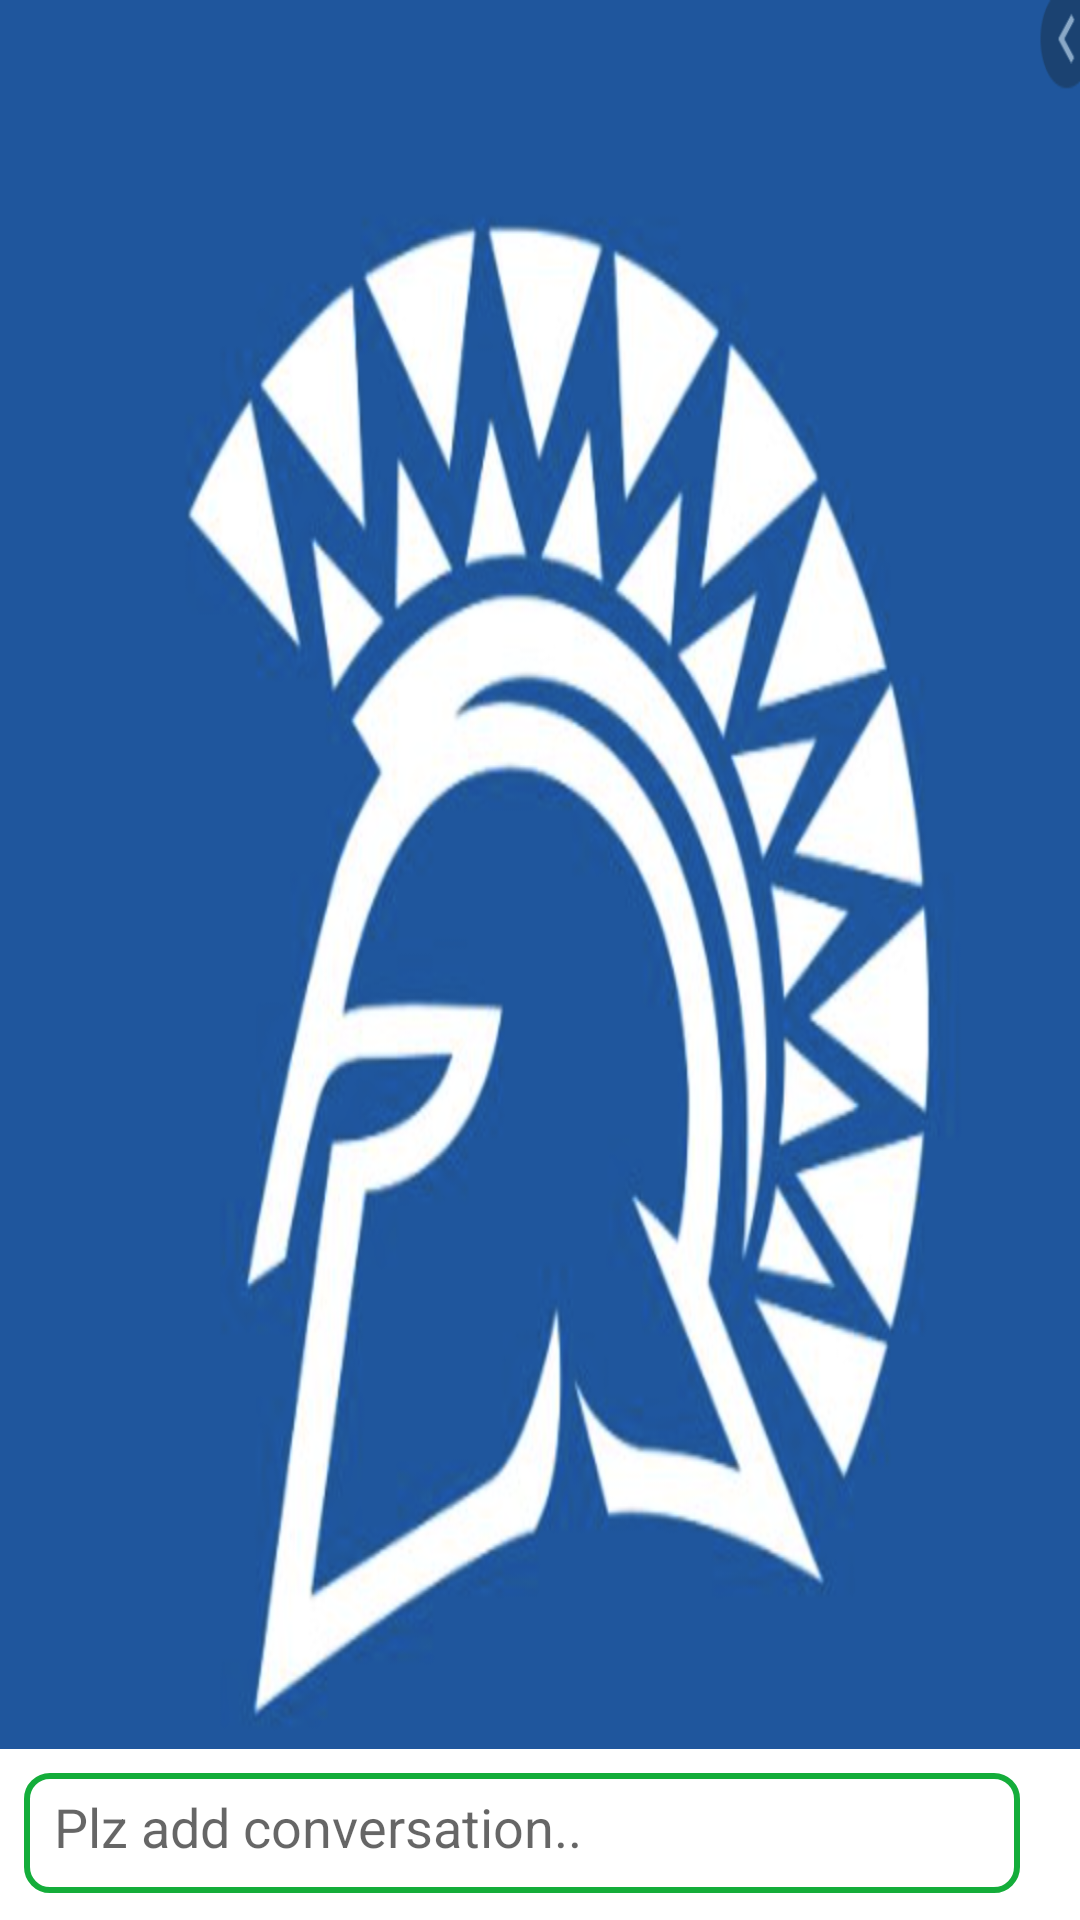

Layout XML and referenced resources for this Android screen:
<!-- AndroidManifest.xml: application theme AppTheme -->
<!-- res/layout/activity_main.xml -->
<?xml version="1.0" encoding="utf-8"?>
<RelativeLayout xmlns:android="http://schemas.android.com/apk/res/android"
                xmlns:app="http://schemas.android.com/apk/res-auto"
                android:layout_width="match_parent"
                android:layout_height="match_parent"
                android:background="@drawable/appicon">

    <RelativeLayout
            android:id="@+id/relative_input"
            android:layout_width="match_parent"
            android:layout_height="wrap_content"
            android:layout_alignParentBottom="true"
            android:background="@color/white"
            android:gravity="bottom"
            android:paddingBottom="9dp"
            android:paddingEnd="8dp"
            android:paddingStart="8dp"
            android:paddingTop="8dp">

        <ImageView
                android:id="@+id/send"
                android:layout_width="wrap_content"
                android:layout_height="wrap_content"
                android:layout_alignParentEnd="true"
                android:paddingTop="4dp"
                android:paddingRight="4dp"
                android:scaleType="centerInside"
                android:paddingBottom="4dp"
                app:srcCompat="@drawable/send" />

        <ImageView
                android:id="@+id/microphone"
                android:layout_width="wrap_content"
                android:layout_height="wrap_content"
                android:padding="4dp"
                android:scaleType="centerInside"
                android:layout_toLeftOf="@+id/send"
                app:srcCompat="@drawable/micro" />

        <EditText
                android:id="@+id/edittext"
                android:layout_width="match_parent"
                android:layout_height="40dp"
                android:layout_alignParentStart="true"
                android:imeOptions="actionSend"
                android:inputType="text"
                android:textColor="@color/text_color"
                android:hint="@string/edit_hint"
                android:background="@drawable/chat_bg"
                android:layout_toLeftOf="@id/microphone"
                android:padding="10dp"
                android:textSize="18sp" />

    </RelativeLayout>

    <ScrollView
            android:id="@+id/scroll_chat"
            android:layout_width="match_parent"
            android:layout_height="wrap_content"
            android:layout_above="@+id/relative_input">

        <LinearLayout
                android:id="@+id/linear_chat"
                android:layout_width="match_parent"
                android:layout_height="wrap_content"
                android:orientation="vertical">

        </LinearLayout>


    </ScrollView>

</RelativeLayout>
<!-- resources referenced by this layout -->
<resources>
  <color name="text_color">#112</color>
  <color name="white">#fff</color>
  <!-- drawable appicon: png bitmap (drawable, 598339 bytes) -->
  <!-- drawable chat_bg (drawable) -->
  <?xml version="1.0" encoding="utf-8"?>
  <shape android:shape="rectangle" xmlns:android="http://schemas.android.com/apk/res/android">
      <corners android:radius="7.5dp"/>
      <stroke android:color="@color/green" android:width="2dp"/>
      <solid android:color="@color/white"/>
  </shape>
  <string name="edit_hint">Plz add conversation..</string>
  <style name="AppTheme" parent="Theme.AppCompat.Light.DarkActionBar">
          
          <item name="colorPrimary">@color/purple_500</item>
          <item name="colorPrimaryDark">@color/purple_700</item>
          <item name="colorAccent">@color/colorAccent</item>
      </style>
  <color name="green">#14ad3a</color>
  <color name="purple_500">#FF6200EE</color>
  <color name="purple_700">#FF3700B3</color>
  <color name="colorAccent">#D81B60</color>
</resources>
